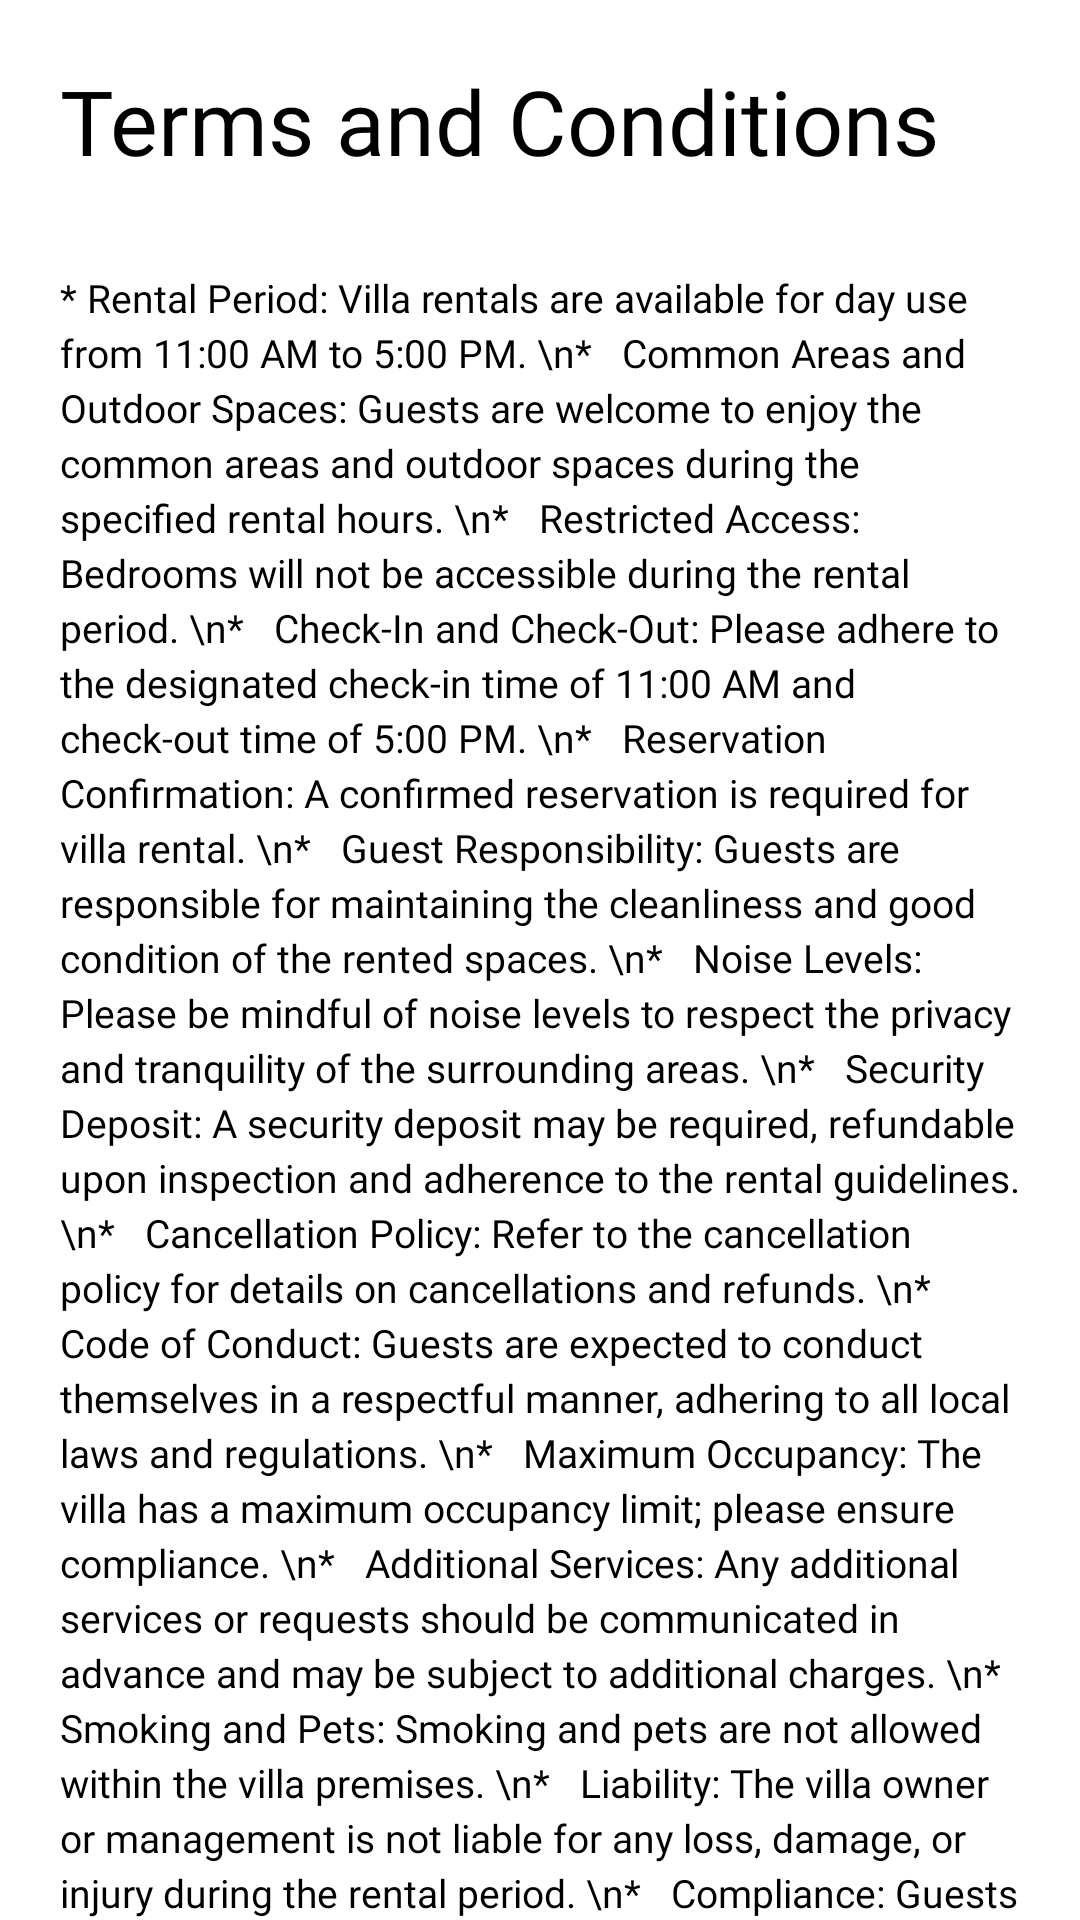

Android layout source for this screen:
<!-- AndroidManifest.xml: application theme Theme.BottomNavigation -->
<!-- res/layout/activity_privacy.xml -->
<?xml version="1.0" encoding="utf-8"?>
<ScrollView xmlns:android="http://schemas.android.com/apk/res/android"
    xmlns:app="http://schemas.android.com/apk/res-auto"
    xmlns:tools="http://schemas.android.com/tools"
    android:layout_width="match_parent"
    android:layout_height="match_parent"
    android:background="@color/white"
    android:orientation="vertical"
    tools:context="com.moutimid.vellarentapp.activities.Home.PrivacyActivity">
   <LinearLayout
       android:layout_width="match_parent"
       android:layout_height="match_parent"
    android:orientation="vertical"
    >
    <TextView
        android:id="@+id/title"
        android:layout_width="wrap_content"
        android:layout_height="wrap_content"
        android:layout_margin="20dp"
        android:fontFamily="@font/lexend_extra_bold"
        android:text="Terms and Conditions"
        android:textColor="@color/black"
        android:textSize="30dp" />

    <TextView
        android:id="@+id/name"
        android:layout_width="wrap_content"
        android:layout_height="wrap_content"
        android:layout_below="@+id/image"
        android:layout_marginLeft="20dp"
        android:layout_marginTop="10dp"
        android:layout_marginRight="20dp"
        android:fontFamily="@font/lexend_light"
        android:layout_marginBottom="20dp"
        android:text="* Rental Period: Villa rentals are available for day use from 11:00 AM to 5:00 PM.
\n*   Common Areas and Outdoor Spaces: Guests are welcome to enjoy the common areas and outdoor spaces during the specified rental hours.
\n*   Restricted Access: Bedrooms will not be accessible during the rental period.
\n*   Check-In and Check-Out: Please adhere to the designated check-in time of 11:00 AM and check-out time of 5:00 PM.
\n*   Reservation Confirmation: A confirmed reservation is required for villa rental.
\n*   Guest Responsibility: Guests are responsible for maintaining the cleanliness and good condition of the rented spaces.
\n*   Noise Levels: Please be mindful of noise levels to respect the privacy and tranquility of the surrounding areas.
\n*   Security Deposit: A security deposit may be required, refundable upon inspection and adherence to the rental guidelines.
\n*   Cancellation Policy: Refer to the cancellation policy for details on cancellations and refunds.
\n*   Code of Conduct: Guests are expected to conduct themselves in a respectful manner, adhering to all local laws and regulations.
\n*   Maximum Occupancy: The villa has a maximum occupancy limit; please ensure compliance.
\n*   Additional Services: Any additional services or requests should be communicated in advance and may be subject to additional charges.
\n*   Smoking and Pets: Smoking and pets are not allowed within the villa premises.
\n*   Liability: The villa owner or management is not liable for any loss, damage, or injury during the rental period.
\n*   Compliance: Guests are expected to comply with all rules and regulations outlined in the rental agreement.
Enjoy your luxurious villa experience!"
        android:textColor="#000000"
        android:lineSpacingExtra="3dp"
        android:textSize="13dp" />
   </LinearLayout>
</ScrollView>
<!-- resources referenced by this layout -->
<resources>
  <color name="black">#FF000000</color>
  <color name="white">#FFFFFFFF</color>
</resources>
